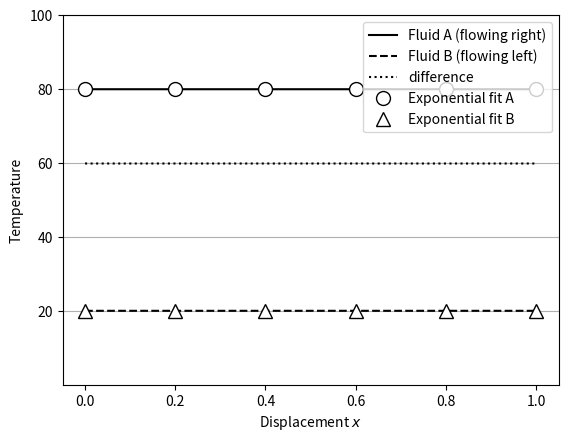

The script that saved this image:
'''
Simulates a counterflow heat exchanger using finite elements,
fits an exponential model to the input and output teperatures
and infers the conductivity of the heat exchanger from the model
'''

import matplotlib.pyplot as plt
import matplotlib.animation as animation
import numpy as np

class CFC:
    def __init__(self, Ta_in, Tb_in, Fa, Fb, kq, Ca, Cb, N:int):
        self.N = N
        self.Ta_in = Ta_in
        self.Tb_in = Tb_in
        self.Ta = np.array(N * [Ta_in], dtype='float')
        self.Tb = np.array(N * [Tb_in], dtype='float')
        self.Ta_out = self.Ta[-1]
        self.Tb_out = self.Tb[0]       
        self.Ca = Fa * Ca   # adjust the heat capacities so that we
        self.Cb = Fb * Cb   # can pretend the flow rates are equal
        self.kq = kq

    def __str__(self):
            strrep = f'Stream A: T_in {self.Ta_in:.4f} T_out {self.Ta_out:.4f} Flow {self.Ca:.4f}\n'
            strrep += f'Stream B: T_in {self.Tb_in:.4f} T_out {self.Tb_out:.4f} Flow {self.Cb:.4f}\n'
            strrep += f'kq {self.kq:.4f}\n'
            return strrep

    def update(self):
        for i in range(self.N):
            dQ = self.kq * (self.Ta[i] - self.Tb[i]) / (self.N - 1)
            self.Ta[i] -= dQ / self.Ca
            self.Tb[i] += dQ / self.Cb
        self.Ta = np.roll(self.Ta, 1)
        self.Tb = np.roll(self.Tb, -1)
        self.Ta[0] = self.Ta_in
        self.Tb[-1] = self.Tb_in
        self.Ta_out = self.Ta[-1]
        self.Tb_out = self.Tb[0]

class Simulation:
    def __init__(self, Ta_in, Tb_in, Fa, Fb, k, Ca:float=1, Cb:float=1, N:int=250):
        self.cfc = CFC(Ta_in, Tb_in, Fa, Fb, k, Ca, Cb, N)
        self.x = np.linspace(0, 1, N)
        self.fig, ax = plt.subplots()
        plt.grid(axis='y')
        self.Ta_plot = ax.plot(self.x, self.cfc.Ta, 'k-', label='Fluid A (flowing right)')[0]
        self.Tb_plot = ax.plot(self.x, self.cfc.Tb, 'k--', label='Fluid B (flowing left)')[0]
        self.Tdiff_plot = ax.plot(self.x, self.cfc.Ta - self.cfc.Tb, 'k:', label='difference')[0]
        self.Ta_model_plot = ax.plot([], [], linestyle='none', marker='o', markeredgecolor='black', markerfacecolor='white', markersize=10, label='Exponential fit A')[0]
        self.Tb_model_plot = ax.plot([], [], linestyle='none', marker='^', markeredgecolor='black', markerfacecolor='white', markersize=10, label='Exponential fit B')[0]
        ax.set(ylim=[0.1, 100], xlabel='Displacement $x$', ylabel='Temperature')
        #ax.set_yscale('log')
        ax.legend(loc='upper right')

    def __str__(self):
        strrep = 'Counterflow\n' + str(self.cfc) + '\n'
        strrep += 'Model\n'
        strrep += f'a {self.a:.4f} b {self.b:.4f} xi {1.0/self.kx:.4f} Te {self.Te:.4f}\n'
        return strrep

    def update(self, frame):
        self.cfc.update()
        self.Ta_plot.set_ydata(self.cfc.Ta)
        self.Tb_plot.set_ydata(self.cfc.Tb)
        self.Tdiff_plot.set_ydata(self.cfc.Ta - self.cfc.Tb)

        self.fit_model()
        model_x = np.linspace(0, 1, 6)
        model_Ta = self.Te + self.a * np.exp(-self.kx * model_x)
        model_Tb = self.Te + self.b * np.exp(-self.kx * model_x)
        self.Ta_model_plot.set_xdata(model_x)
        self.Ta_model_plot.set_ydata(model_Ta)
        self.Tb_model_plot.set_xdata(model_x)
        self.Tb_model_plot.set_ydata(model_Tb)

        return (self.Ta_plot, self.Tb_plot, self.Tdiff_plot, self.Ta_model_plot, self.Tb_model_plot)
    
    def fit_model(self):
        # fit exponential models to input and output temps, so that
        #   Ta = Te + a e^(-kx x)
        #   Tb = Te + b e^(-kx x)
        cfc = self.cfc
        try:
            self.kx = -np.log((cfc.Ta_out - cfc.Tb_in) / (cfc.Ta_in - cfc.Tb_out))
            self.a = (cfc.Ta_out - cfc.Ta_in) * (cfc.Ta_in - cfc.Tb_out) / ((cfc.Ta_out - cfc.Ta_in) + (cfc.Tb_out - cfc.Tb_in))
            self.b = (cfc.Tb_in - cfc.Tb_out) * (cfc.Ta_in - cfc.Tb_out) / ((cfc.Ta_out - cfc.Ta_in) + (cfc.Tb_out - cfc.Tb_in))
        except ZeroDivisionError:
            self.kx = 0
            self.a = 0
            self.b = 0
        self.Te = cfc.Ta_in - self.a
    
def main():
    #! this line is where we set the parameters for the simulation
    sim = Simulation(N=1024, Ta_in=80, Tb_in=20, Fa=2, Fb=0.75, k=0.5)
    ani = animation.FuncAnimation(
        fig=sim.fig,
        func=sim.update,
        save_count=1200,
        interval=10,
        blit=True
    )
    plt.show()  # simulation will run until the user closes the MatPlotLib window

    # display CFC and model parameters
    print(sim)

    # fitted model parameters
    a = sim.a
    b = sim.b
    kx = sim.kx

    # derivatives of fitted exponentials 
    #   dTa/dx = (-a kx) e^(-kx x)
    #   dTb/dx = (-b kx) e^(-kx x)
    dTadx_0 = -a * kx
    dTadx_1 = -a * kx * np.exp(-kx)
    dTbdx_0 = -b * kx
    dTbdx_1 = -b * kx * np.exp(-kx)

    # temps at either end of the CFC
    Ta_0 = sim.cfc.Ta_in
    Ta_1 = sim.cfc.Ta_out
    Tb_0 = sim.cfc.Tb_out
    Tb_1 = sim.cfc.Tb_in

    # temp differences at either end of the CFC
    deltaT_0 = Ta_0 - Tb_0
    deltaT_1 = Ta_1 - Tb_1

    # heat capacity flow rates (product of mass flow rate and specific heat capacity)
    Ca = sim.cfc.Ca
    Cb = sim.cfc.Cb

    # infer the CFC conductivity from the HC rates, dT/dx and delta T
    kq_a0 = -Ca * dTadx_0 / deltaT_0
    kq_a1 = -Ca * dTadx_1 / deltaT_1
    kq_b0 = -Cb * dTbdx_0 / deltaT_0
    kq_b1 = -Cb * dTbdx_1 / deltaT_1

    calc_kq = (kq_a0 + kq_a1 + kq_b0 + kq_b1) / 4.0

    print('Calculated kq')
    print(f'dTa/dx {dTadx_0:.4f}, {dTadx_1:.4f}')
    print(f'dTb/dx {dTbdx_0:.4f}, {dTbdx_1:.4f}')
    print(f'deltaT {deltaT_0:.4f}, {deltaT_1:.4f}')
    print(f'kq_a0 {kq_a0:.4f}\nkq_a1 {kq_a1:.4f}\nkq_b0 {kq_b0:.4f}\nkq_b1 {kq_b1:.4f}')
    print(f'kq_mean {calc_kq:.4f}')

     # calculate the spatial distibution parameters
    calc_xi = -1/(calc_kq * (Ca - Cb)/(Ca * Cb))
    calc_a = 1/(1 - Ca/Cb * np.exp(-1/calc_xi)) * (Ta_0 - Tb_1)
    calc_b = 1/(Cb/Ca - np.exp(-1/calc_xi)) * (Ta_0 - Tb_1)
    calc_Te = Ta_0 - calc_a

    print('\nCalculated spatial parmeters')
    print(f'a {calc_a:.4f} b {calc_b:.4f} xi {calc_xi:.4f} Te {calc_Te:.4f}')

if __name__ == '__main__':
    main()
